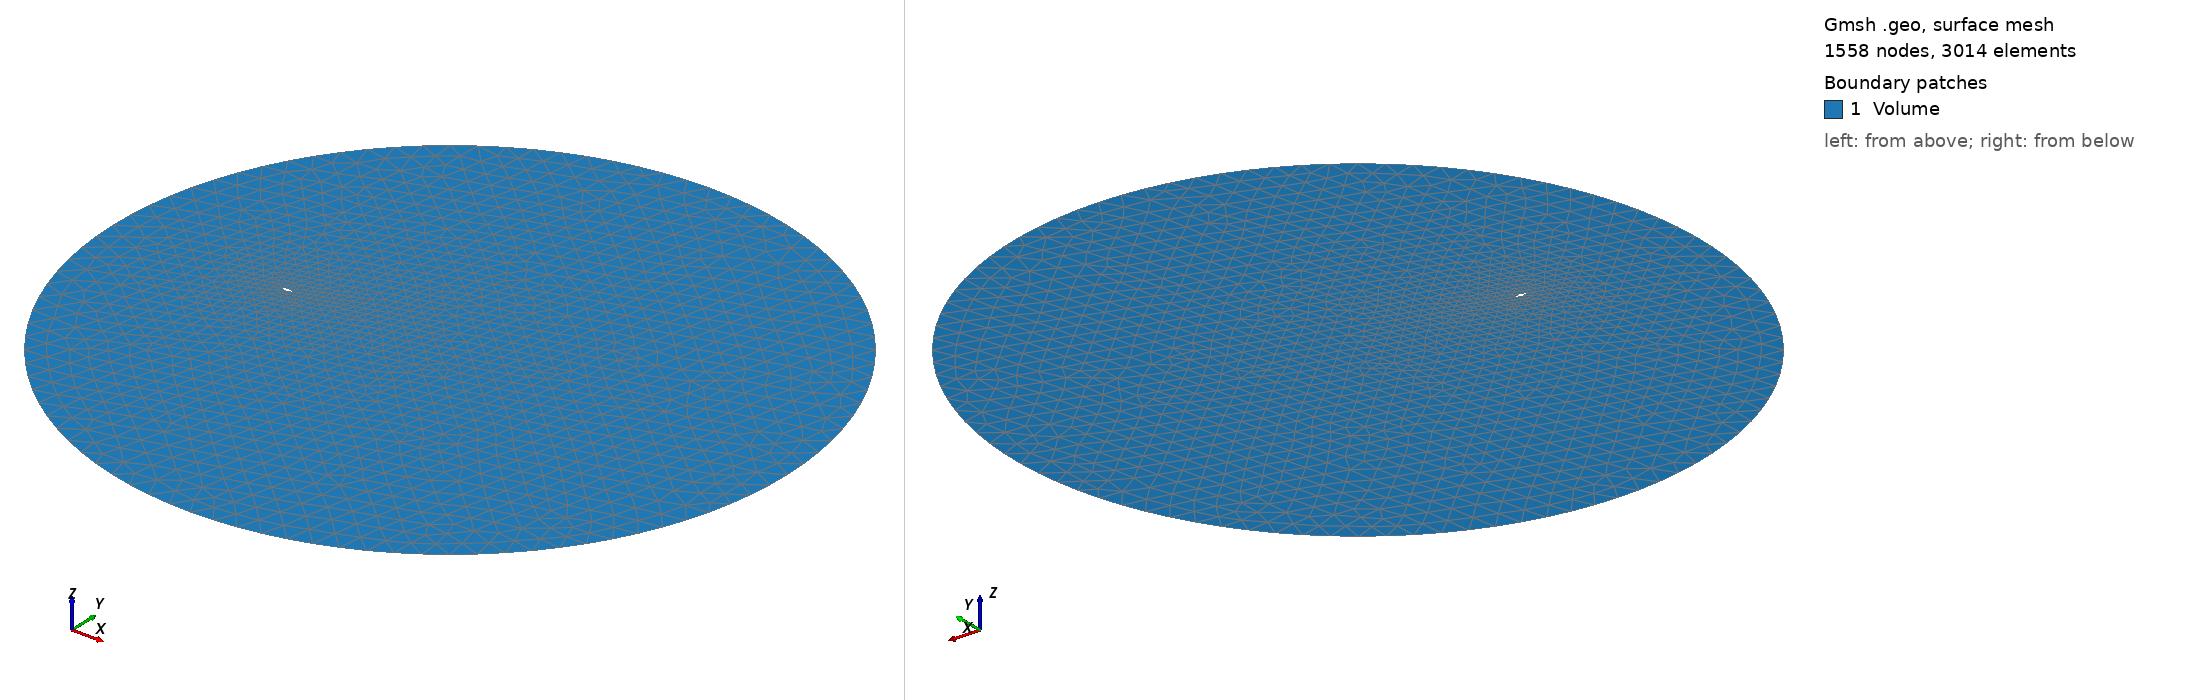

Gmsh geometry script, surface-meshed: 1558 nodes, 3014 surface elements. Boundary patches (legend numbers): 1 Volume. Left view from above one corner, right view from below the opposite corner. Legend entries are the model's physical surfaces. The drawing asked Gmsh for element sizes between 1% and 20% of the model's largest extent; the script's own settings can give other sizes.

=== mesh.geo (drawn) ===
// DIAMOND AIRFOIL MESH

R = 30;
L = 1;
D = 0.3;
h = 0.01;
H = 2;


//========================= POINTS

//farfield
Point(1) = {R+15, 0, 0, H};
Point(2) = {15, R, 0, H};
Point(3) = {-R+15, 0, 0, H};
Point(4) = {15, -R, 0, H};

//airfoil
Point(5) = {0, 0, 0, h/5};
Point(6) = {L/2, D/2, 0, h};
Point(7) = {L, 0, 0, h/5};
Point(8) = {L/2, -D/2, 0, h};

Point(9) = {15,0,0,h};

//========================== LINES

// farfield
Circle(1) = {1, 9, 2};
Circle(2) = {2, 9, 3};
Circle(3) = {3, 9, 4};
Circle(4) = {4, 9, 1};

// airfoil
Line(5) = {5,6};
Line(6) = {6,7};
Line(7) = {7,8};
Line(8) = {8,5};

//=========================== LOOPS
//farfield
Line Loop(1) = {1,2,3,4};
//airfoil
Line Loop(2) = {5,6,7,8};

//=========================== SURFACES
Plane Surface(1) = {1,2};

//===============================MESH
Physical Surface("Volume") = {1};
Physical Line("FARFIELD") = {1,2,3,4};
Physical Line("AIRFOIL") = {5,6,7,8};

Mesh.RandomFactor = 1e-12;
//Mesh.Algorithm = 1;
